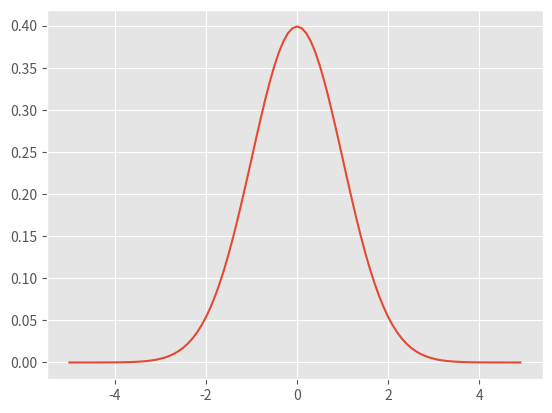

Generate this figure with matplotlib: (Note: this script raises an exception after producing the figure.)
import sympy as sym
import sympy.stats as symstat
from sympy.interactive import printing
sym.init_printing()

x,F,m,s,k,n = sym.symbols("x F m s k n")
G = 1/(s*sym.sqrt(2*sym.pi)) * sym.exp(-(x-m)**2/(2*s**2))
G

G.evalf(subs={x: 0, m: 0, s: 1})

import numpy as np
get_ipython().magic('matplotlib inline')
import matplotlib.pyplot as plt
import matplotlib
matplotlib.style.use('ggplot')

qq = [G.evalf(subs={x: xx, m: 0, s: 1}) for xx in np.arange(-5,5,0.1)]
plt.plot(np.arange(-5,5,0.1), qq)

H = sym.fourier_transform(G, x, k)
H

qq = [H.evalf(subs={k: xx, m: 0, s: 1}) for xx in np.arange(-5,5,0.1)]
plt.plot(np.arange(-5,5,0.1), qq)

D = sym.KroneckerDelta(x, 3.0)
xrange = np.arange(-4,4,0.01)
xrange[np.abs(xrange-3.0) <= 1e-5] = 3.0
qq = [D.evalf(subs={x: xx}) for xx in xrange]
plt.plot(xrange, qq)

from scipy.fftpack import fft, fftfreq
t = np.linspace(0., 100., 2000)
signal = np.sin(t / 2.)
plt.plot(t, signal)

npts = len(t)
FFT = fft(signal)
freqs = fftfreq(npts, t[1]-t[0])
plt.plot(freqs, np.abs(FFT))
plt.xlim(-3, 3)

from scipy.fftpack import ifft
signal2 = ifft(FFT)
plt.plot(t, signal2.real)

# Define kappa(x) (the spatial matching kernel) as a simple narrow Gaussian:
sigk = sym.symbols("sigk")

kappa = 1/(sigk*sym.sqrt(2*sym.pi))*sym.exp(-(x-m)**2/(2*sigk**2))
qq = [kappa.evalf(subs={x: xx, m: 0, sigk: 1}) for xx in np.arange(-5,5,0.1)]
plt.plot(np.arange(-5,5,0.1), qq)
kappa

# Now define kappa_ft(k) (the FT of the matching kernel kappa):
kappa_ft = sym.fourier_transform(kappa, x, k)
qq = [kappa_ft.evalf(subs={k: xx, m: 0, sigk: 1}) for xx in np.arange(-5,5,0.1)]
plt.plot(np.arange(-5,5,0.1), qq)
kappa_ft

sig1, sig2 = sym.symbols("sig1 sig2")
# post_conv_kernel = sym.sqrt((sig1**2 + sig2**2) / (sig1**2 + sig2**2 * kappa_ft(k)**2))
post_conv_kernel_ft = sym.sqrt((sig1**2 + sig2**2) / (sig1**2 + sig2**2 * kappa_ft**2))
qq = [post_conv_kernel_ft.evalf(subs={k:xx, m:0, sigk:1, sig1:1, sig2:1}) for xx in np.arange(-5,5,0.1)]
plt.plot(np.arange(-5,5,0.1), qq)
post_conv_kernel_ft

# This takes a long time so let's look at it numerically instead...
if False:
    post_conv_kernel = sym.inverse_fourier_transform(post_conv_kernel_ft, k, x, noconds=False)
    post_conv_kernel

def kappa(x, m=0., sigk=1.0):
    out = 1/(sigk*np.sqrt(2*np.pi))*np.exp(-(x-m)**2./(2.*sigk**2.))
    return out / out.sum() / (x[1] - x[0])

x = np.arange(-10,10,0.001)
plt.plot(x[abs(x)<3], kappa(x)[abs(x)<3])

def kappa_ft(x, m=0., sigk=1.0):
    kp = kappa(x, m, sigk)
    npts = len(x)
    FFT = fft(kp)
    freqs = fftfreq(npts, x[1]-x[0])  # assumes uniformly sampled x!
    return FFT, freqs

FFT, freqs = kappa_ft(x)
plt.plot(np.fft.fftshift(freqs), np.fft.fftshift(abs(FFT)*(x[1]-x[0])))
plt.xlim(-3, 3)

# post_conv_kernel = sym.sqrt((sig1**2 + sig2**2) / (sig1**2 + sig2**2 * kappa_ft(k)**2))
def post_conv_kernel_ft(x, sig1=1., sig2=1., m=0., sigk=1.):
    kft, freqs = kappa_ft(x, m, sigk)
    kft *= (x[1]-x[0])
    return np.sqrt((sig1**2 + sig2**2) / (sig1**2 + sig2**2 * kft**2)), freqs

kft, freqs = post_conv_kernel_ft(x)
plt.plot(np.fft.fftshift(freqs), np.fft.fftshift(kft.real))
plt.xlim(-3, 3)

def post_conv_kernel(x, sig1=1., sig2=1., m=0., sigk=1.0):
    kft, freqs = post_conv_kernel_ft(x, sig1, sig2, m, sigk)
    out = ifft(kft)
    return out

pck = post_conv_kernel(x)
plt.plot(np.fft.ifftshift(x), pck.real)
plt.xlim(-0.3, 0.3)

# Ensure there is no trend in the imag. component:
plt.plot(np.fft.ifftshift(freqs), pck.imag)

pck = post_conv_kernel(x, sig2=0.)
xx = np.fft.ifftshift(x)
plt.plot(np.fft.ifftshift(x), pck.real)
plt.xlim(-0.3, 0.3)

pck = post_conv_kernel(x, sigk=0.01)
xx = np.fft.ifftshift(x)
plt.plot(np.fft.ifftshift(x), pck.real)
plt.xlim(-0.3, 0.3)

pck = post_conv_kernel(x, sig1=0.1)
xx = np.fft.ifftshift(x)
plt.plot(np.fft.ifftshift(x), pck.real)
plt.xlim(-0.3, 0.3)

pck = post_conv_kernel(x, m=3.) ## look at offset
xx = np.fft.ifftshift(x)
plt.plot(np.fft.ifftshift(x), pck.real)
plt.xlim(-0.3, 0.3)
